The GitHub repository Nishmaa93/Thesis_Ehr_Model contains a labelled image folder "preprocessed" with 4 categories: COVID-19, normal, pneumonia, turberculosis. Examples follow, each with its label.

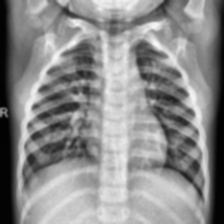
Label: normal

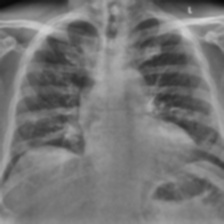
Label: COVID-19

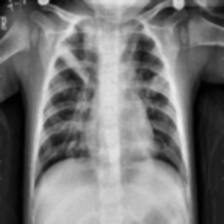
Label: pneumonia

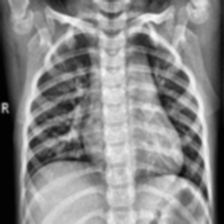
Label: normal

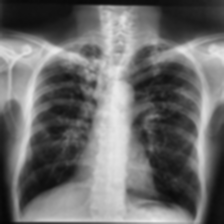
Label: turberculosis

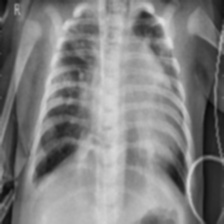
Label: pneumonia
